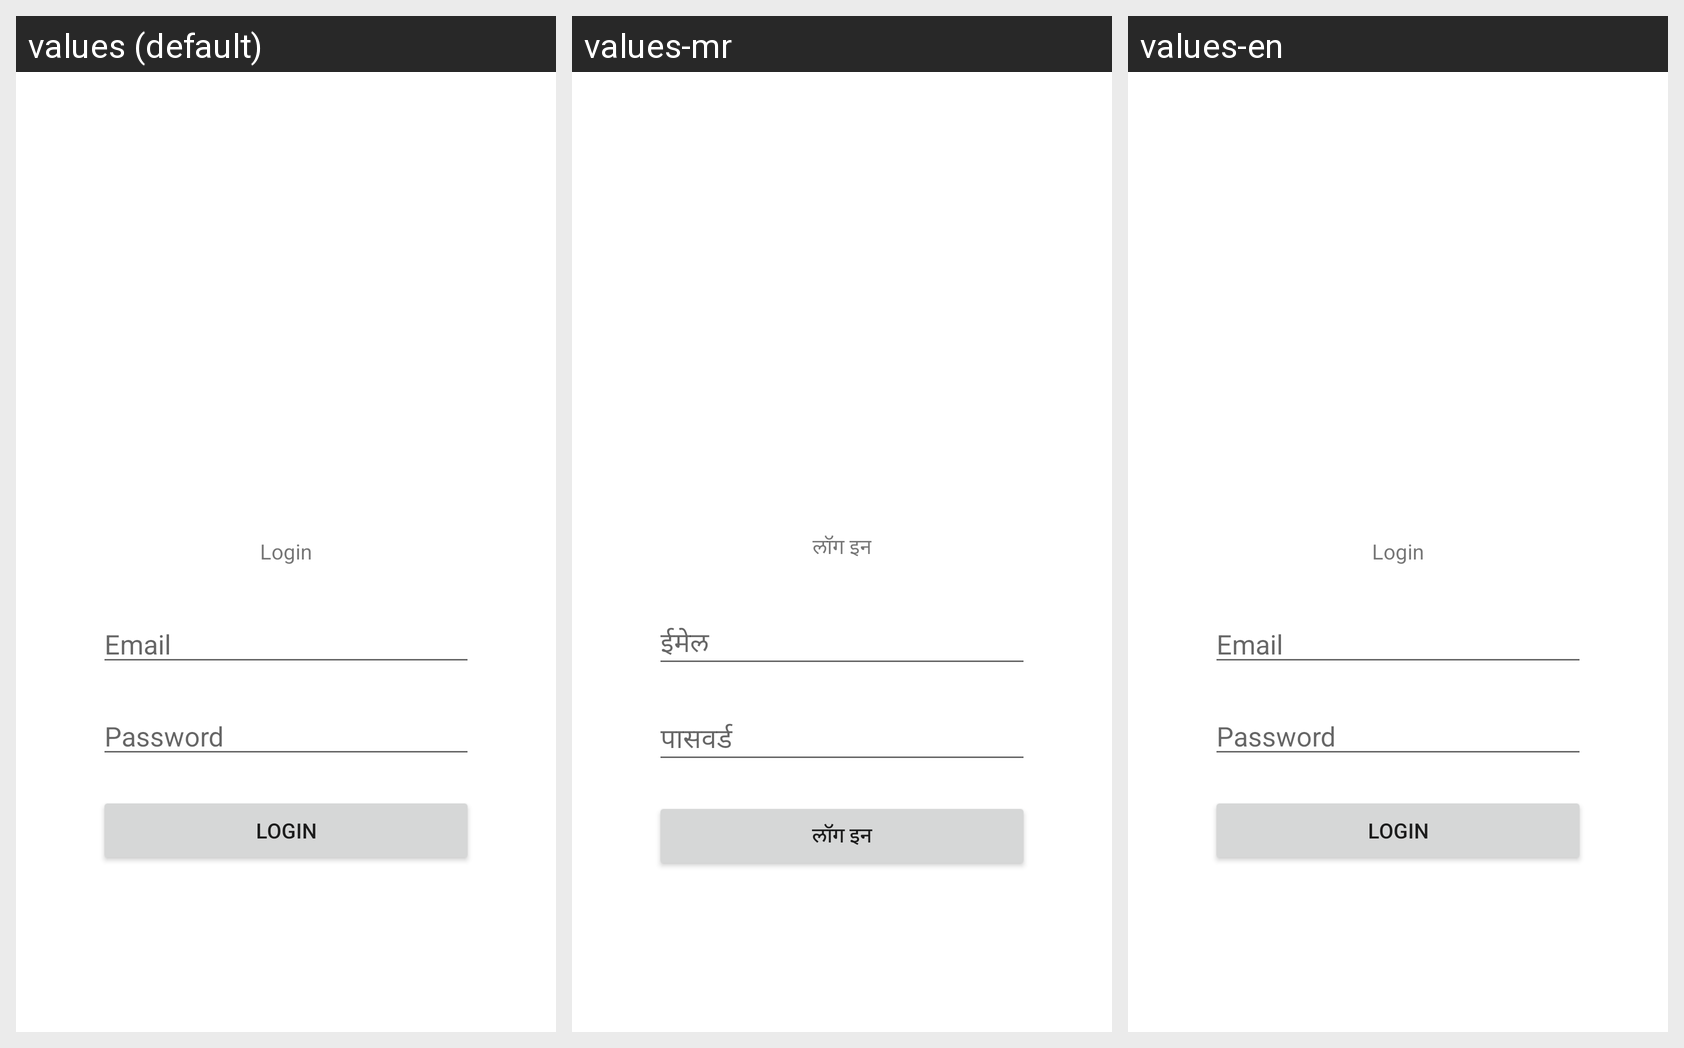

This grid shows one Android layout under several languages. Give, for every string resource on the screen, its name, the default text and each shown locale's text.
Android screen res/layout/activity_login.xml rendered under 3 locales, left to right: values (default), values-mr, values-en. Device: Nexus 5 (rendered at 1080×1920; each locale shown at half size, 540×960, under a caption strip naming it); theme Theme.DudhgangaDairy.
Strings drawn on this screen, with the default value and each locale's value (text and hints the layout hard-codes, and strings that could not be matched under every locale, appear in the picture but are not listed):

Login
  values: Login
  values-mr: लॉग इन
  values-en: Login

LoginSignupEmail
  values: Email
  values-mr: ईमेल
  values-en: Email

LoginSignupPassword
  values: Password
  values-mr: पासवर्ड
  values-en: Password
